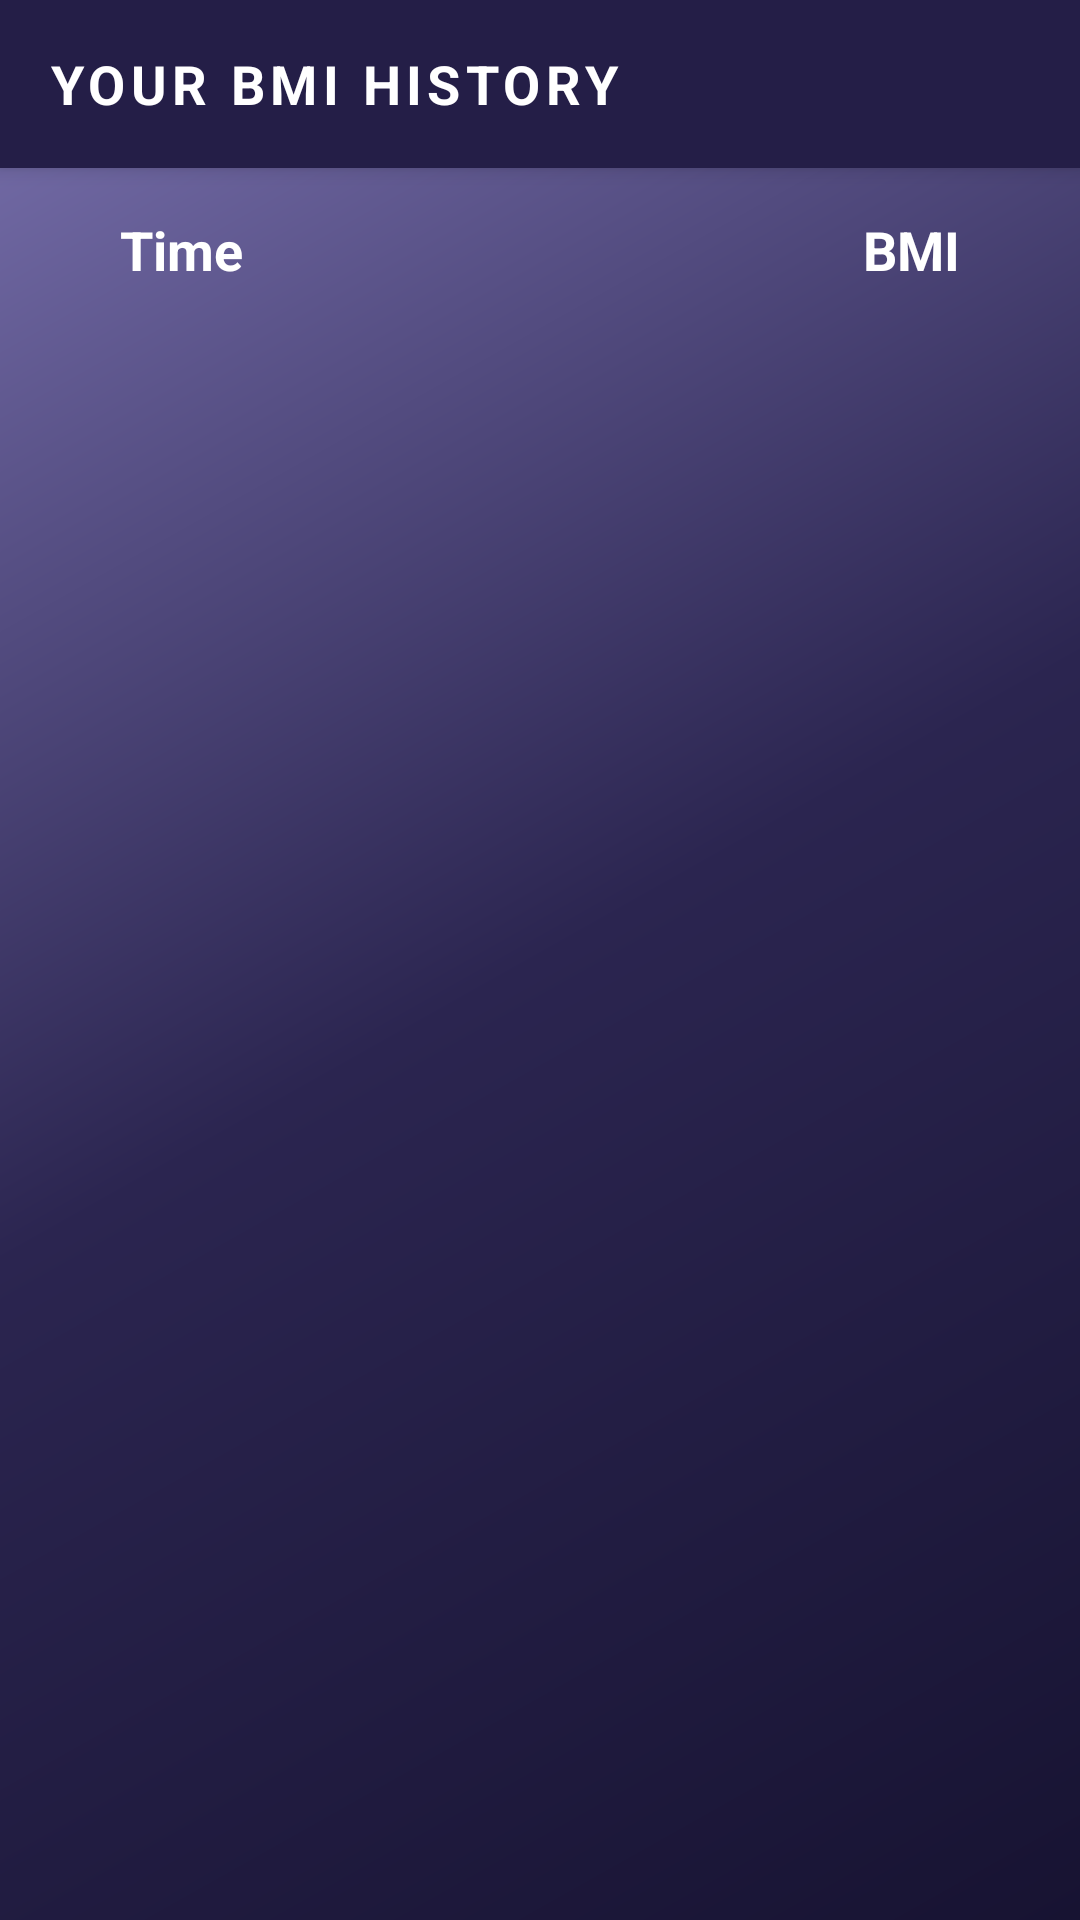

Write the Android layout XML for this screen, with the resource values it uses.
<!-- AndroidManifest.xml: application theme Theme.FitCodeMyFitnessFriend -->
<!-- res/layout/activity_bmi_history.xml -->
<?xml version="1.0" encoding="utf-8"?>
<RelativeLayout xmlns:android="http://schemas.android.com/apk/res/android"
    xmlns:app="http://schemas.android.com/apk/res-auto"
    xmlns:tools="http://schemas.android.com/tools"
    android:layout_width="match_parent"
    android:layout_height="match_parent"
    android:background="@drawable/gradient_bg"
    tools:context=".BmiHistory">

    <Toolbar
        android:id="@+id/history_toolbar"
        android:layout_width="match_parent"
        android:layout_height="wrap_content"
        android:background="#241E47"
        android:elevation="4dp"
        app:layout_constraintEnd_toEndOf="parent"
        app:layout_constraintStart_toStartOf="parent"
        app:layout_constraintTop_toTopOf="parent">

        <TextView
            android:layout_width="wrap_content"
            android:layout_height="wrap_content"
            android:textStyle="bold"
            android:textColor="@color/white"
            android:letterSpacing="0.1"
            android:textSize="18sp"
            android:textAllCaps="true"
            android:text="Your bmi history"/>

    </Toolbar>

    <RelativeLayout
        android:layout_marginStart="20dp"
        android:layout_marginEnd="20dp"
        android:id="@+id/headers_bmi"
        android:layout_width="match_parent"
        android:layout_height="wrap_content"
        android:orientation="horizontal"
        android:layout_below="@id/history_toolbar"
        app:layout_constraintBottom_toBottomOf="parent"
        app:layout_constraintEnd_toEndOf="parent"
        app:layout_constraintStart_toStartOf="parent"
        app:layout_constraintTop_toTopOf="parent">

        <TextView
            android:id="@+id/time_of_bmi"
            android:layout_width="wrap_content"
            android:layout_height="wrap_content"
            android:paddingStart="20dp"
            android:paddingTop="15dp"
            android:paddingBottom="15dp"
            android:text="Time"
            android:textColor="@color/white"
            android:textSize="18sp"
            android:textStyle="bold" />

        <TextView
            android:id="@+id/value_of_bmi"
            android:layout_width="wrap_content"
            android:layout_height="wrap_content"
            android:textStyle="bold"
            android:textColor="@color/white"
            android:paddingEnd="20dp"
            android:paddingTop="15dp"
            android:layout_alignParentEnd="true"
            android:paddingStart="40dp"
            android:paddingBottom="15dp"
            android:textSize="18sp"
            android:text="BMI"/>
    </RelativeLayout>

    <androidx.recyclerview.widget.RecyclerView
        android:id="@+id/bmi_history_recyclerview"
        android:layout_width="match_parent"
        android:layout_height="match_parent"
        android:layout_below="@id/headers_bmi"
        android:layout_margin="20dp"
        tools:listitem="@layout/profile_recycler"/>

</RelativeLayout>
<!-- res/layout/profile_recycler.xml (included above) -->
<?xml version="1.0" encoding="utf-8"?>
<androidx.constraintlayout.widget.ConstraintLayout
    xmlns:android="http://schemas.android.com/apk/res/android"
    xmlns:app="http://schemas.android.com/apk/res-auto"
    android:layout_width="match_parent"
    android:layout_height="wrap_content"
    android:background="@drawable/day_item_bg"
    android:layout_marginBottom="10dp">

    <RelativeLayout
        android:layout_width="0dp"
        android:layout_height="wrap_content"
        android:orientation="horizontal"
        app:layout_constraintBottom_toBottomOf="parent"
        app:layout_constraintEnd_toEndOf="parent"
        app:layout_constraintStart_toStartOf="parent"
        app:layout_constraintTop_toTopOf="parent">

        <TextView
            android:id="@+id/title"
            android:layout_width="wrap_content"
            android:layout_height="wrap_content"
            android:paddingStart="20dp"
            android:paddingTop="15dp"
            android:paddingBottom="15dp"
            android:text="TextView"
            android:textColor="#1e6262"
            android:textSize="18sp"
            android:textStyle="bold" />

        <TextView
            android:id="@+id/description"
            android:layout_width="wrap_content"
            android:layout_height="wrap_content"
            android:textStyle="bold"
            android:textColor="#1e6262"
            android:paddingEnd="20dp"
            android:paddingTop="15dp"
            android:layout_alignParentEnd="true"
            android:paddingStart="40dp"
            android:paddingBottom="15dp"
            android:textSize="18sp"
            android:text="Text"/>
    </RelativeLayout>
</androidx.constraintlayout.widget.ConstraintLayout>
<!-- resources referenced by this layout -->
<resources>
  <color name="white">#FFFFFFFF</color>
  <!-- drawable gradient_bg (drawable) -->
  <?xml version="1.0" encoding="utf-8"?>
  <shape xmlns:android="http://schemas.android.com/apk/res/android">
  
      <gradient android:angle="315"
          android:startColor="#7A72AF"
          android:centerColor="#2B2550"
          android:endColor="@color/main_activity_bg"/>
  
  </shape>
  <style name="Theme.FitCodeMyFitnessFriend" parent="Theme.MaterialComponents.DayNight.DarkActionBar">
          
          <item name="colorPrimary">@color/theme</item>
          <item name="colorPrimaryVariant">#241E47</item>
          <item name="colorOnPrimary">@color/white</item>
          
          <item name="colorSecondary">@color/teal_200</item>
          <item name="colorSecondaryVariant">@color/teal_700</item>
          <item name="colorOnSecondary">@color/black</item>
          
          <item name="android:statusBarColor" tools:targetApi="l">?attr/colorPrimaryVariant</item>
          
      </style>
  <color name="main_activity_bg">#171332</color>
  <color name="theme">#2a5d67</color>
  <color name="teal_200">#FF03DAC5</color>
  <color name="teal_700">#FF018786</color>
  <color name="black">#FF000000</color>
</resources>
